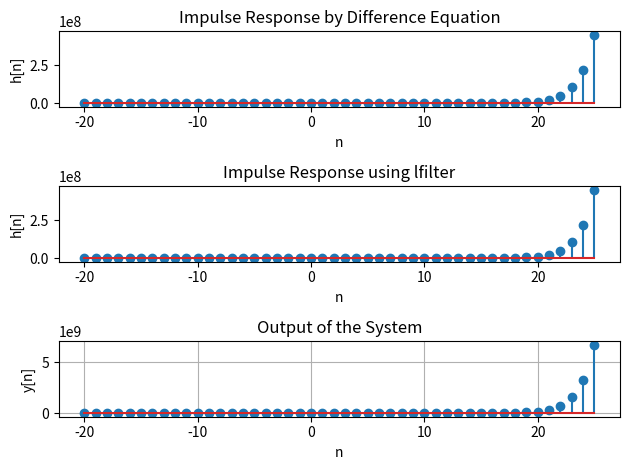

Write Python code to recreate this figure.
import numpy as np
import matplotlib.pyplot as plt
from scipy import signal

def unit_impulse(no, n1, n2):
    n = np.arange(n1, n2 + 1, 1)
    x = (n == no)
    return x, n

n1 = -20
n2 = 25

# System:
# y[n] - 4y[n-1] + 4y[n-2] = x[n] - x[n-1]

coeff_x = [1, -1]
coeff_y = [1, -4, 4]
x, n = unit_impulse(0, n1, n2)
x = x.astype(float)
h1 = np.zeros(len(n))
for i in range(len(n)):
    if i >= 1:
        h1[i] = 4*h1[i-1]
    if i >= 2:
        h1[i] = h1[i] - 4*h1[i-2]
    if i >= 1:
        h1[i] = h1[i] - x[i-1]
    h1[i] = h1[i] + x[i]

h2 = signal.lfilter(coeff_x, coeff_y, x)
plt.subplot(3, 1, 1)
plt.stem(n, h1)
plt.xlabel('n')
plt.ylabel('h[n]')
plt.title('Impulse Response by Difference Equation')
plt.subplot(3, 1, 2)
plt.stem(n, h2)
plt.xlabel('n')
plt.ylabel('h[n]')
plt.title('Impulse Response using lfilter')

u = (n >= 0).astype(float)
x = (5 + 3*np.cos(0.2*np.pi*n) + 4*np.sin(0.6*np.pi*n))*u
y = signal.lfilter(coeff_x, coeff_y, x)
plt.subplot(3,1,3)
plt.stem(n, y)
plt.xlabel('n')
plt.ylabel('y[n]')
plt.title('Output of the System')
plt.grid()
plt.tight_layout()
plt.show()
